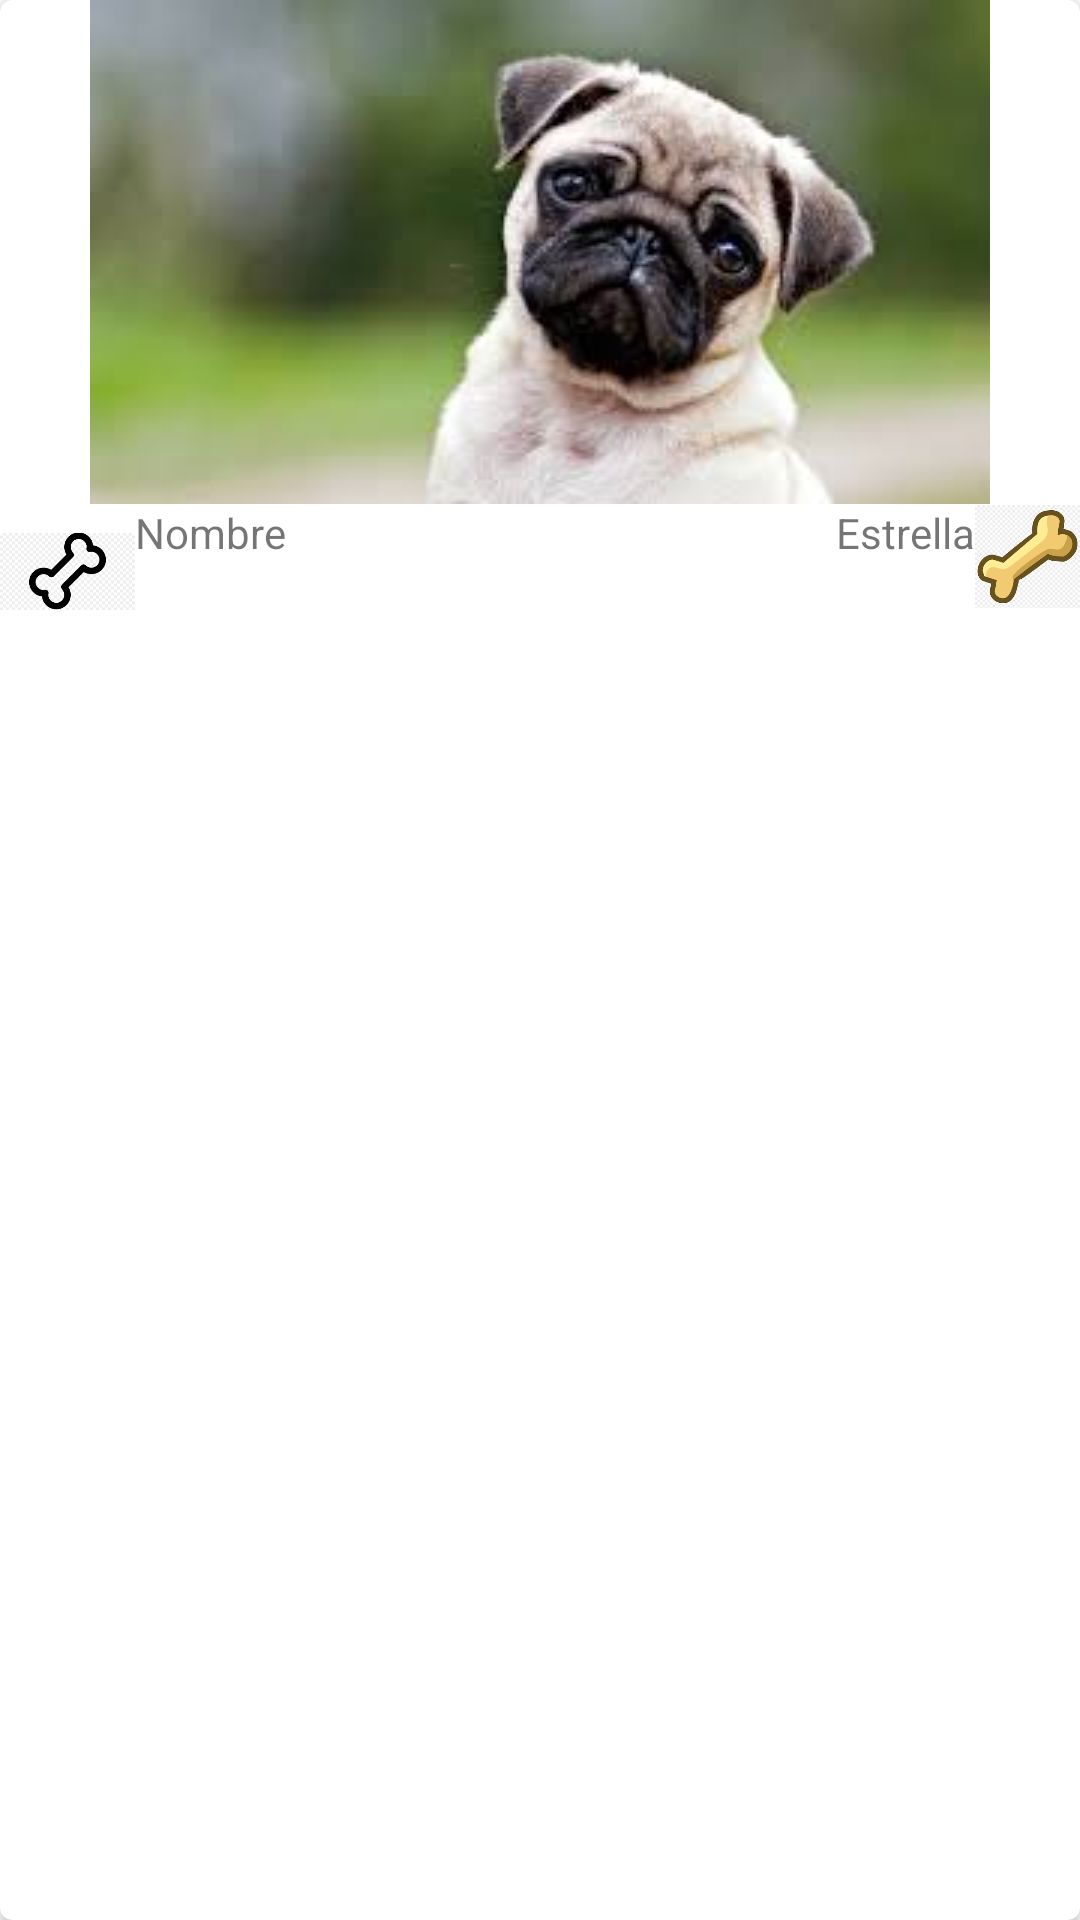

Android layout source for this screen:
<!-- AndroidManifest.xml: application theme Theme.Mascotas -->
<!-- res/layout/cardview_favoritos.xml -->
<?xml version="1.0" encoding="utf-8"?>
<androidx.cardview.widget.CardView
    xmlns:android="http://schemas.android.com/apk/res/android"
    xmlns:cardview="http://schemas.android.com/apk/res-auto"
    android:id="@+id/cvMascota"
    android:layout_width="match_parent"
    android:layout_height="wrap_content"
    android:layout_marginBottom="@dimen/cardview_default_elevation"
    cardview:cardCornerRadius="@dimen/cornet_micarview">

    <LinearLayout
        android:id="@+id/cardview"
        android:layout_width="match_parent"
        android:layout_height="wrap_content"
        android:orientation="vertical">


        <ImageView
            android:id="@+id/mifotocv"
            android:layout_width="match_parent"
            android:layout_height="wrap_content"
            android:src="@drawable/perro_1">

        </ImageView>
    <LinearLayout
        android:id="@+id/textos"
        android:layout_width="match_parent"
        android:layout_height="wrap_content"
        android:orientation="horizontal">
        <ImageView
            android:id="@+id/hueso1"
            android:layout_width="45dp"
            android:layout_height="45dp"
            android:src="@drawable/hueso1">

        </ImageView>
     <TextView
         android:id="@+id/minombrecv"
         android:layout_width="wrap_content"
         android:layout_height="wrap_content"
         android:layout_weight="1"
         android:text="@string/mnombre">

     </TextView>
        <TextView
            android:id="@+id/mivotocv"
            android:layout_width="wrap_content"
            android:layout_height="wrap_content"
            android:layout_weight="0"
            android:layout_gravity="right"
            android:text="@string/mestrella">

        </TextView>
        <ImageView
            android:id="@+id/hueso2"
            android:layout_width="35dp"
            android:layout_height="35dp"
            android:src="@drawable/hueso2"
            >

        </ImageView>
    </LinearLayout>
    </LinearLayout>
</androidx.cardview.widget.CardView>
<!-- resources referenced by this layout -->
<resources>
  <dimen name="cornet_micarview">4dp</dimen>
  <!-- drawable hueso1: png bitmap (drawable, 4561 bytes) -->
  <!-- drawable hueso2: png bitmap (drawable, 6563 bytes) -->
  <!-- drawable perro_1: png bitmap (drawable, 99985 bytes) -->
  <string name="mestrella">Estrella</string>
  <string name="mnombre">Nombre</string>
  <style name="Theme.Mascotas" parent="Theme.MaterialComponents.DayNight.NoActionBar">
          
          <item name="colorPrimary">@color/purple_500</item>
          <item name="colorPrimaryVariant">@color/purple_700</item>
          <item name="colorOnPrimary">@color/white</item>
          
          <item name="colorSecondary">@color/teal_200</item>
          <item name="colorSecondaryVariant">@color/teal_700</item>
          <item name="colorOnSecondary">@color/black</item>
          
          <item name="android:statusBarColor" tools:targetApi="l">?attr/colorPrimaryVariant</item>
          
      </style>
  <!-- not gathered from this repository: default colours our renderer supplied (Android Studio template values) -->
  <color name="purple_500">#FF6200EE</color>
  <color name="purple_700">#FF3700B3</color>
  <color name="teal_200">#FF03DAC5</color>
  <color name="teal_700">#FF018786</color>
  <color name="black">#FF000000</color>
  <color name="white">#FFFFFFFF</color>
</resources>
